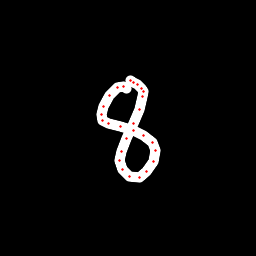

Source data for this figure (header and first rows):
x, y, hover, eod
126.9, 88.36, 0.0, 0.0
123, 86.64, 0.0, 0.0
117.8, 87.64, 0.0, 0.0
109.4, 95.23, 0.0, 0.0
103.2, 106, 0.0, 0.0
101.2, 114.6, 0.0, 0.0
102.1, 120.6, 0.0, 0.0
108.9, 123.9, 0.0, 0.0
120.9, 127, 0.0, 0.0
133.9, 130.8, 0.0, 0.0
143.8, 135.2, 0.0, 0.0
152.2, 142.6, 0.0, 0.0
155, 150.2, 0.0, 0.0
153.1, 161.9, 0.0, 0.0
146.7, 171.7, 0.0, 0.0
139, 177.2, 0.0, 0.0
129.7, 176.6, 0.0, 0.0
122.7, 169.7, 0.0, 0.0
119.8, 160.2, 0.0, 0.0
121.4, 151.2, 0.0, 0.0
126.7, 138.7, 0.0, 0.0
133.6, 123.4, 0.0, 0.0
139.3, 109.6, 0.0, 0.0
142.8, 96.43, 0.0, 0.0
143.2, 91.36, 0.0, 0.0
141.7, 88.06, 0.0, 0.0
137.8, 84.82, 0.0, 0.0
134, 82.41, 0.0, 0.0
130.4, 80.46, 0.0, 1.0
